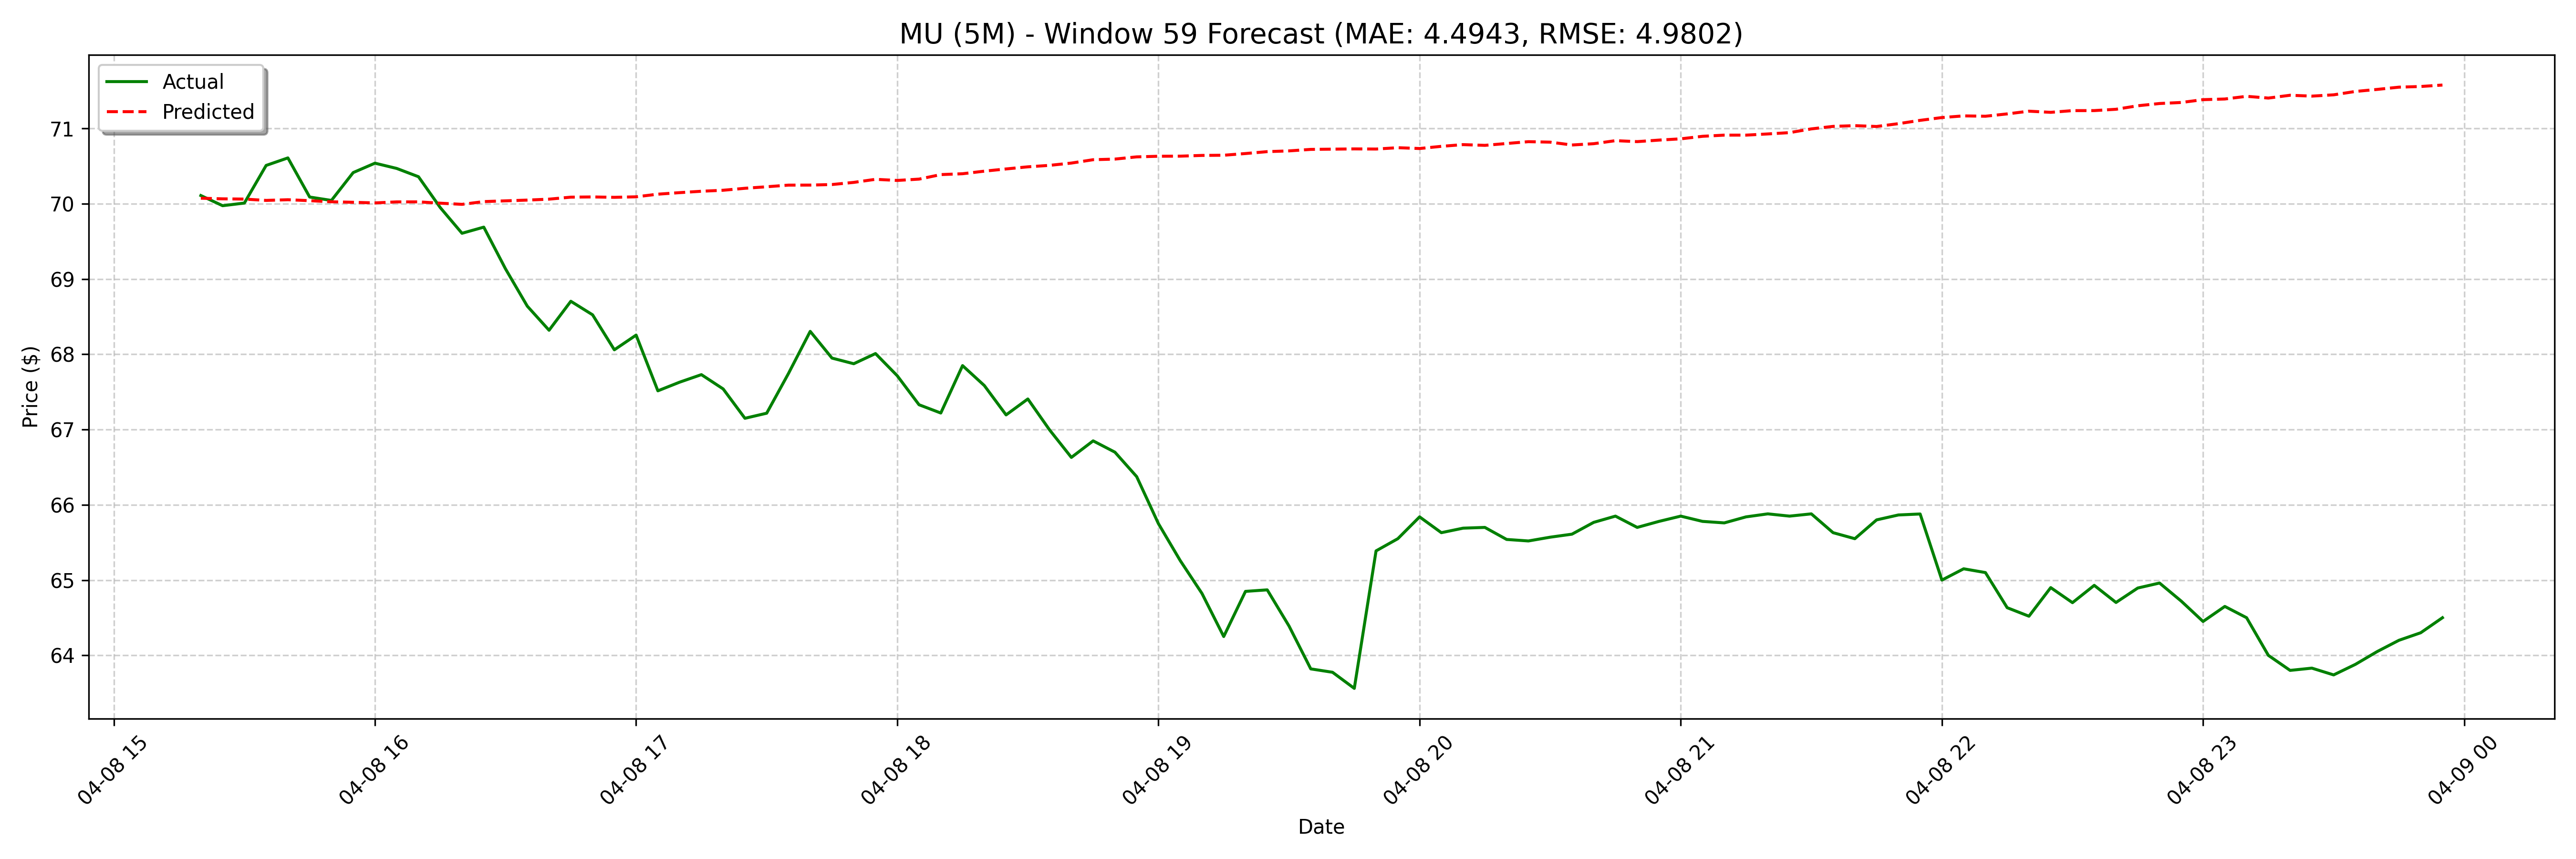

Data behind this chart, as committed beside it:
date, actual, forecast
2025-04-08 15:20:00, 70.11, 70.07
2025-04-08 15:25:00, 69.97, 70.07
2025-04-08 15:30:00, 70.01, 70.06
2025-04-08 15:35:00, 70.51, 70.05
2025-04-08 15:40:00, 70.61, 70.05
2025-04-08 15:45:00, 70.09, 70.04
2025-04-08 15:50:00, 70.04, 70.03
2025-04-08 15:55:00, 70.42, 70.02
2025-04-08 16:00:00, 70.54, 70.01
2025-04-08 16:05:00, 70.47, 70.03
2025-04-08 16:10:00, 70.36, 70.03
2025-04-08 16:15:00, 69.95, 70.01
2025-04-08 16:20:00, 69.61, 69.99
2025-04-08 16:25:00, 69.69, 70.03
2025-04-08 16:30:00, 69.14, 70.04
2025-04-08 16:35:00, 68.64, 70.05
2025-04-08 16:40:00, 68.32, 70.06
2025-04-08 16:45:00, 68.71, 70.09
2025-04-08 16:50:00, 68.53, 70.09
2025-04-08 16:55:00, 68.06, 70.09
2025-04-08 17:00:00, 68.26, 70.09
2025-04-08 17:05:00, 67.51, 70.13
2025-04-08 17:10:00, 67.63, 70.15
2025-04-08 17:15:00, 67.73, 70.17
2025-04-08 17:20:00, 67.54, 70.18
2025-04-08 17:25:00, 67.15, 70.21
2025-04-08 17:30:00, 67.22, 70.23
2025-04-08 17:35:00, 67.75, 70.25
2025-04-08 17:40:00, 68.31, 70.25
2025-04-08 17:45:00, 67.95, 70.26
2025-04-08 17:50:00, 67.88, 70.28
2025-04-08 17:55:00, 68.01, 70.33
2025-04-08 18:00:00, 67.71, 70.31
2025-04-08 18:05:00, 67.33, 70.33
2025-04-08 18:10:00, 67.22, 70.39
2025-04-08 18:15:00, 67.85, 70.4
2025-04-08 18:20:00, 67.58, 70.43
2025-04-08 18:25:00, 67.19, 70.46
2025-04-08 18:30:00, 67.41, 70.49
2025-04-08 18:35:00, 67, 70.51
2025-04-08 18:40:00, 66.63, 70.54
2025-04-08 18:45:00, 66.85, 70.59
2025-04-08 18:50:00, 66.7, 70.59
2025-04-08 18:55:00, 66.38, 70.62
2025-04-08 19:00:00, 65.75, 70.63
2025-04-08 19:05:00, 65.26, 70.63
2025-04-08 19:10:00, 64.82, 70.64
2025-04-08 19:15:00, 64.25, 70.65
2025-04-08 19:20:00, 64.85, 70.67
2025-04-08 19:25:00, 64.87, 70.69
2025-04-08 19:30:00, 64.39, 70.7
2025-04-08 19:35:00, 63.82, 70.72
2025-04-08 19:40:00, 63.78, 70.73
2025-04-08 19:45:00, 63.56, 70.73
2025-04-08 19:50:00, 65.39, 70.73
2025-04-08 19:55:00, 65.55, 70.75
2025-04-08 20:00:00, 65.84, 70.73
2025-04-08 20:05:00, 65.63, 70.76
2025-04-08 20:10:00, 65.69, 70.79
2025-04-08 20:15:00, 65.7, 70.78
... 68 more rows
